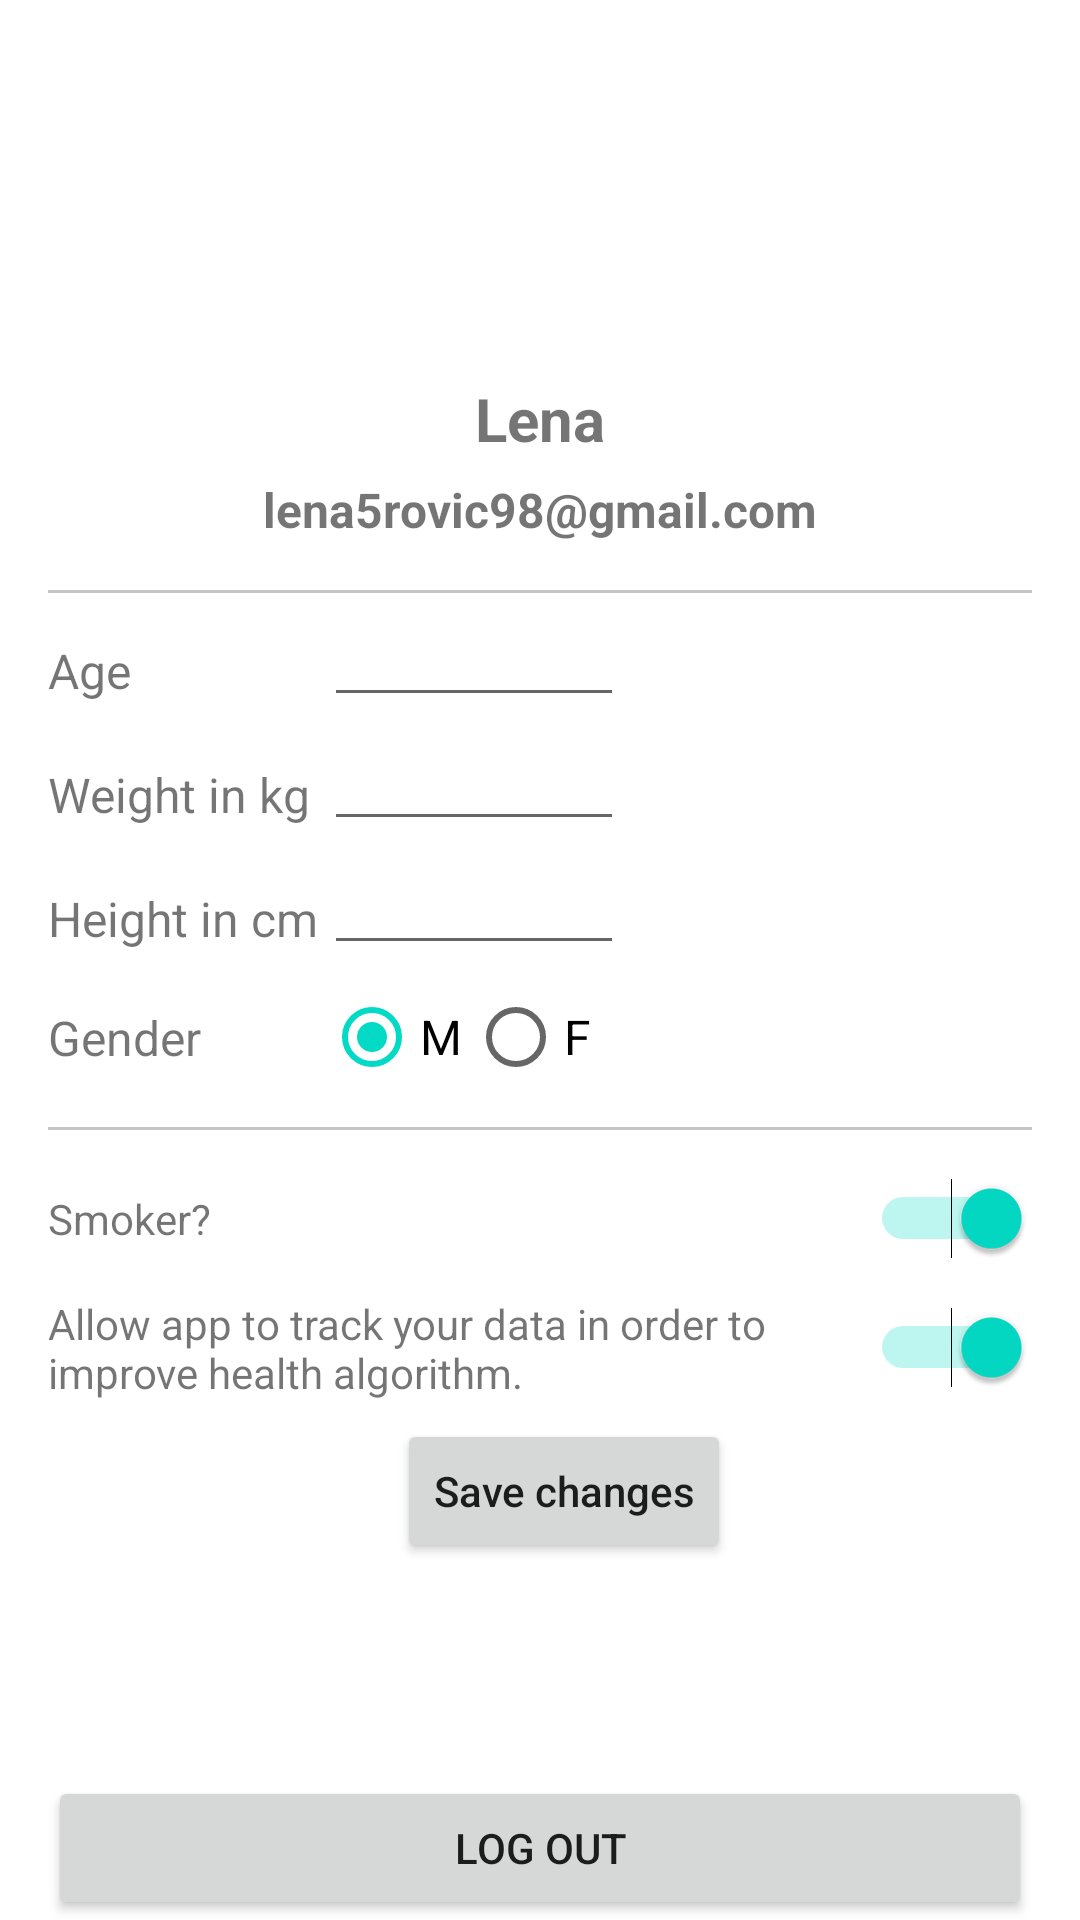

Layout XML and referenced resources for this Android screen:
<!-- AndroidManifest.xml: application theme Theme.Master -->
<!-- res/layout/fragment_profile.xml -->
<?xml version="1.0" encoding="utf-8"?>
<androidx.constraintlayout.widget.ConstraintLayout
        xmlns:android="http://schemas.android.com/apk/res/android"
        android:layout_width="match_parent"
        android:layout_height="match_parent"
        android:layout_marginBottom="@dimen/navigation_bar_height"
        xmlns:app="http://schemas.android.com/apk/res-auto" xmlns:tools="http://schemas.android.com/tools"
        tools:context=".ui.profile.ProfileFragment">

    <ImageView
            android:id="@+id/image_profile"
            android:layout_width="100dp"
            android:layout_height="100dp"
            android:layout_marginTop="@dimen/margin_big"
            android:tint="@color/light_green"
            android:src="@drawable/ic_profile"
            app:layout_constraintTop_toTopOf="parent"
            app:layout_constraintStart_toStartOf="parent"
            app:layout_constraintEnd_toEndOf="parent"/>

    <TextView
            android:id="@+id/label_full_name"
            android:layout_width="wrap_content"
            android:layout_height="wrap_content"
            android:layout_marginTop="@dimen/margin_normal"
            android:textSize="@dimen/font_big"
            android:textStyle="bold"
            android:text="Lena"
            app:layout_constraintTop_toBottomOf="@id/image_profile"
            app:layout_constraintStart_toStartOf="parent"
            app:layout_constraintEnd_toEndOf="parent"/>

    <TextView
            android:id="@+id/label_email"
            android:layout_width="wrap_content"
            android:layout_height="wrap_content"
            android:layout_marginTop="@dimen/margin_small"
            android:textSize="@dimen/font_normal"
            android:textStyle="bold"
            android:text="lena5rovic98@gmail.com"
            app:layout_constraintTop_toBottomOf="@id/label_full_name"
            app:layout_constraintStart_toStartOf="parent"
            app:layout_constraintEnd_toEndOf="parent"/>

    <View
            android:id="@+id/horizontal_view_1"
            android:layout_width="match_parent"
            android:layout_height="1dp"
            android:layout_marginTop="@dimen/margin_big"
            android:layout_marginHorizontal="@dimen/margin_big"
            android:background="@color/light_gray"
            app:layout_constraintTop_toBottomOf="@id/label_email"/>

    <androidx.constraintlayout.widget.Guideline
            android:id="@+id/guideline_3"
            android:layout_width="1dp"
            android:layout_height="match_parent"
            android:orientation="vertical"
            app:layout_constraintGuide_percent="0.3"/>

    <TextView
            android:id="@+id/label_age"
            android:layout_width="wrap_content"
            android:layout_height="wrap_content"
            android:layout_marginTop="@dimen/margin_normal"
            android:layout_marginLeft="@dimen/margin_big"
            android:textSize="@dimen/font_normal"
            android:text="@string/placeholder_age"
            app:layout_constraintTop_toTopOf="@id/edit_text_age"
            app:layout_constraintBottom_toBottomOf="@id/edit_text_age"
            app:layout_constraintStart_toStartOf="parent"/>

    <EditText
            android:id="@+id/edit_text_age"
            android:layout_width="100dp"
            android:layout_height="wrap_content"
            android:textAlignment="center"
            android:inputType="number"
            app:layout_constraintStart_toStartOf="@id/guideline_3"
            app:layout_constraintTop_toBottomOf="@id/horizontal_view_1"/>

    <TextView
            android:id="@+id/label_weight"
            android:layout_width="wrap_content"
            android:layout_height="wrap_content"
            android:layout_marginTop="@dimen/margin_normal"
            android:layout_marginLeft="@dimen/margin_big"
            android:textSize="@dimen/font_normal"
            android:text="@string/placeholder_weight"
            app:layout_constraintTop_toTopOf="@id/edit_text_weight"
            app:layout_constraintBottom_toBottomOf="@id/edit_text_weight"
            app:layout_constraintStart_toStartOf="parent"/>

    <EditText
            android:id="@+id/edit_text_weight"
            android:layout_width="100dp"
            android:layout_height="wrap_content"
            android:textAlignment="center"
            android:inputType="number"
            app:layout_constraintStart_toStartOf="@id/guideline_3"
            app:layout_constraintTop_toBottomOf="@id/edit_text_age"/>

    <TextView
            android:id="@+id/label_height"
            android:layout_width="wrap_content"
            android:layout_height="wrap_content"
            android:layout_marginTop="@dimen/margin_normal"
            android:layout_marginLeft="@dimen/margin_big"
            android:textSize="@dimen/font_normal"
            android:text="@string/placeholder_height"
            app:layout_constraintTop_toTopOf="@id/edit_text_height"
            app:layout_constraintBottom_toBottomOf="@id/edit_text_height"
            app:layout_constraintStart_toStartOf="parent"/>

    <EditText
            android:id="@+id/edit_text_height"
            android:layout_width="100dp"
            android:layout_height="wrap_content"
            android:textAlignment="center"
            android:inputType="number"
            app:layout_constraintStart_toStartOf="@id/guideline_3"
            app:layout_constraintTop_toBottomOf="@id/edit_text_weight"/>

    <TextView
            android:id="@+id/label_gender"
            android:layout_width="wrap_content"
            android:layout_height="wrap_content"
            android:layout_marginHorizontal="@dimen/margin_big"
            android:text="@string/label_gender"
            android:textSize="@dimen/font_normal"
            app:layout_constraintTop_toTopOf="@id/radioGroup"
            app:layout_constraintBottom_toBottomOf="@id/radioGroup"
            app:layout_constraintStart_toStartOf="parent"/>

    <RadioGroup
            android:id="@+id/radioGroup"
            android:layout_width="wrap_content"
            android:layout_height="wrap_content"
            android:orientation="horizontal"
            app:layout_constraintStart_toEndOf="@id/guideline_3"
            app:layout_constraintTop_toBottomOf="@id/edit_text_height">

        <RadioButton
                android:id="@+id/radioMale"
                android:layout_width="wrap_content"
                android:layout_height="wrap_content"
                android:checked="true"
                android:text="M"
                android:textSize="@dimen/font_normal" />

        <RadioButton
                android:id="@+id/radioFemale"
                android:layout_width="wrap_content"
                android:layout_height="wrap_content"
                android:checked="false"
                android:text="F"
                android:textSize="@dimen/font_normal" />

    </RadioGroup>

    <View
            android:id="@+id/horizontal_view_2"
            android:layout_width="match_parent"
            android:layout_height="1dp"
            android:layout_marginTop="@dimen/margin_small"
            android:layout_marginHorizontal="@dimen/margin_big"
            android:background="@color/light_gray"
            app:layout_constraintTop_toBottomOf="@id/radioGroup"/>

    <TextView
            android:id="@+id/label_smoker"
            android:layout_width="0dp"
            android:layout_height="wrap_content"
            android:layout_marginHorizontal="@dimen/margin_big"
            android:text="@string/label_smoker"
            app:layout_constraintTop_toTopOf="@id/switch_smoker"
            app:layout_constraintBottom_toBottomOf="@id/switch_smoker"
            app:layout_constraintStart_toStartOf="parent"
            app:layout_constraintEnd_toStartOf="@id/switch_smoker"/>

    <Switch
            android:id="@+id/switch_smoker"
            android:layout_width="wrap_content"
            android:layout_height="wrap_content"
            android:layout_marginTop="@dimen/margin_big"
            android:layout_marginEnd="@dimen/margin_big"
            android:checked="true"
            app:layout_constraintTop_toBottomOf="@id/horizontal_view_2"
            app:layout_constraintEnd_toEndOf="parent"/>

    <TextView
            android:id="@+id/label_allow_access"
            android:layout_width="0dp"
            android:layout_height="wrap_content"
            android:layout_marginHorizontal="@dimen/margin_big"
            android:text="@string/label_allow_access"
            app:layout_constraintTop_toTopOf="@id/switch_allow_access"
            app:layout_constraintBottom_toBottomOf="@id/switch_allow_access"
            app:layout_constraintStart_toStartOf="parent"
            app:layout_constraintEnd_toStartOf="@id/switch_allow_access"/>

    <Switch
            android:id="@+id/switch_allow_access"
            android:layout_width="wrap_content"
            android:layout_height="wrap_content"
            android:layout_marginTop="@dimen/margin_big"
            android:layout_marginEnd="@dimen/margin_big"
            android:checked="true"
            app:layout_constraintTop_toBottomOf="@id/switch_smoker"
            app:layout_constraintEnd_toEndOf="parent"/>

    <Button
            android:id="@+id/button_save_changes"
            android:layout_width="wrap_content"
            android:layout_height="wrap_content"
            android:layout_marginTop="@dimen/margin_small"
            android:text="@string/label_save_changes"
            android:textAllCaps="false"
            app:layout_constraintTop_toBottomOf="@id/label_allow_access"
            app:layout_constraintStart_toStartOf="@id/label_allow_access"
            app:layout_constraintEnd_toEndOf="parent"/>

    <Button
            android:id="@+id/button_logout"
            android:layout_width="match_parent"
            android:layout_height="wrap_content"
            android:layout_marginHorizontal="@dimen/margin_big"
            android:text="@string/label_logout"
            app:layout_constraintBottom_toBottomOf="parent"/>

</androidx.constraintlayout.widget.ConstraintLayout>
<!-- resources referenced by this layout -->
<resources>
  <color name="light_gray">#C5C5C5</color>
  <color name="light_green">#93C572</color>
  <dimen name="font_big">20dp</dimen>
  <dimen name="font_normal">16dp</dimen>
  <dimen name="margin_big">16dp</dimen>
  <dimen name="margin_normal">10dp</dimen>
  <dimen name="margin_small">6dp</dimen>
  <dimen name="navigation_bar_height">56dp</dimen>
  <string name="label_allow_access">Allow app to track your data in order to improve health algorithm.</string>
  <string name="label_gender">Gender</string>
  <string name="label_logout">Log out</string>
  <string name="label_save_changes">Save changes</string>
  <string name="label_smoker">Smoker?</string>
  <string name="placeholder_age">Age</string>
  <string name="placeholder_height">Height in cm</string>
  <string name="placeholder_weight">Weight in kg</string>
  <style name="Theme.Master" parent="Theme.MaterialComponents.DayNight.DarkActionBar">
          
          <item name="colorPrimary">@color/light_green</item>
          <item name="colorPrimaryVariant">@color/light_green</item>
          <item name="colorOnPrimary">@color/white</item>
          
          <item name="colorSecondary">@color/teal_200</item>
          <item name="colorSecondaryVariant">@color/teal_700</item>
          <item name="colorOnSecondary">@color/black</item>
          
          <item name="android:statusBarColor" tools:targetApi="l">?attr/colorPrimaryVariant</item>
          
      </style>
  <color name="white">#FFFFFFFF</color>
  <color name="teal_200">#FF03DAC5</color>
  <color name="teal_700">#FF018786</color>
  <color name="black">#FF000000</color>
</resources>
